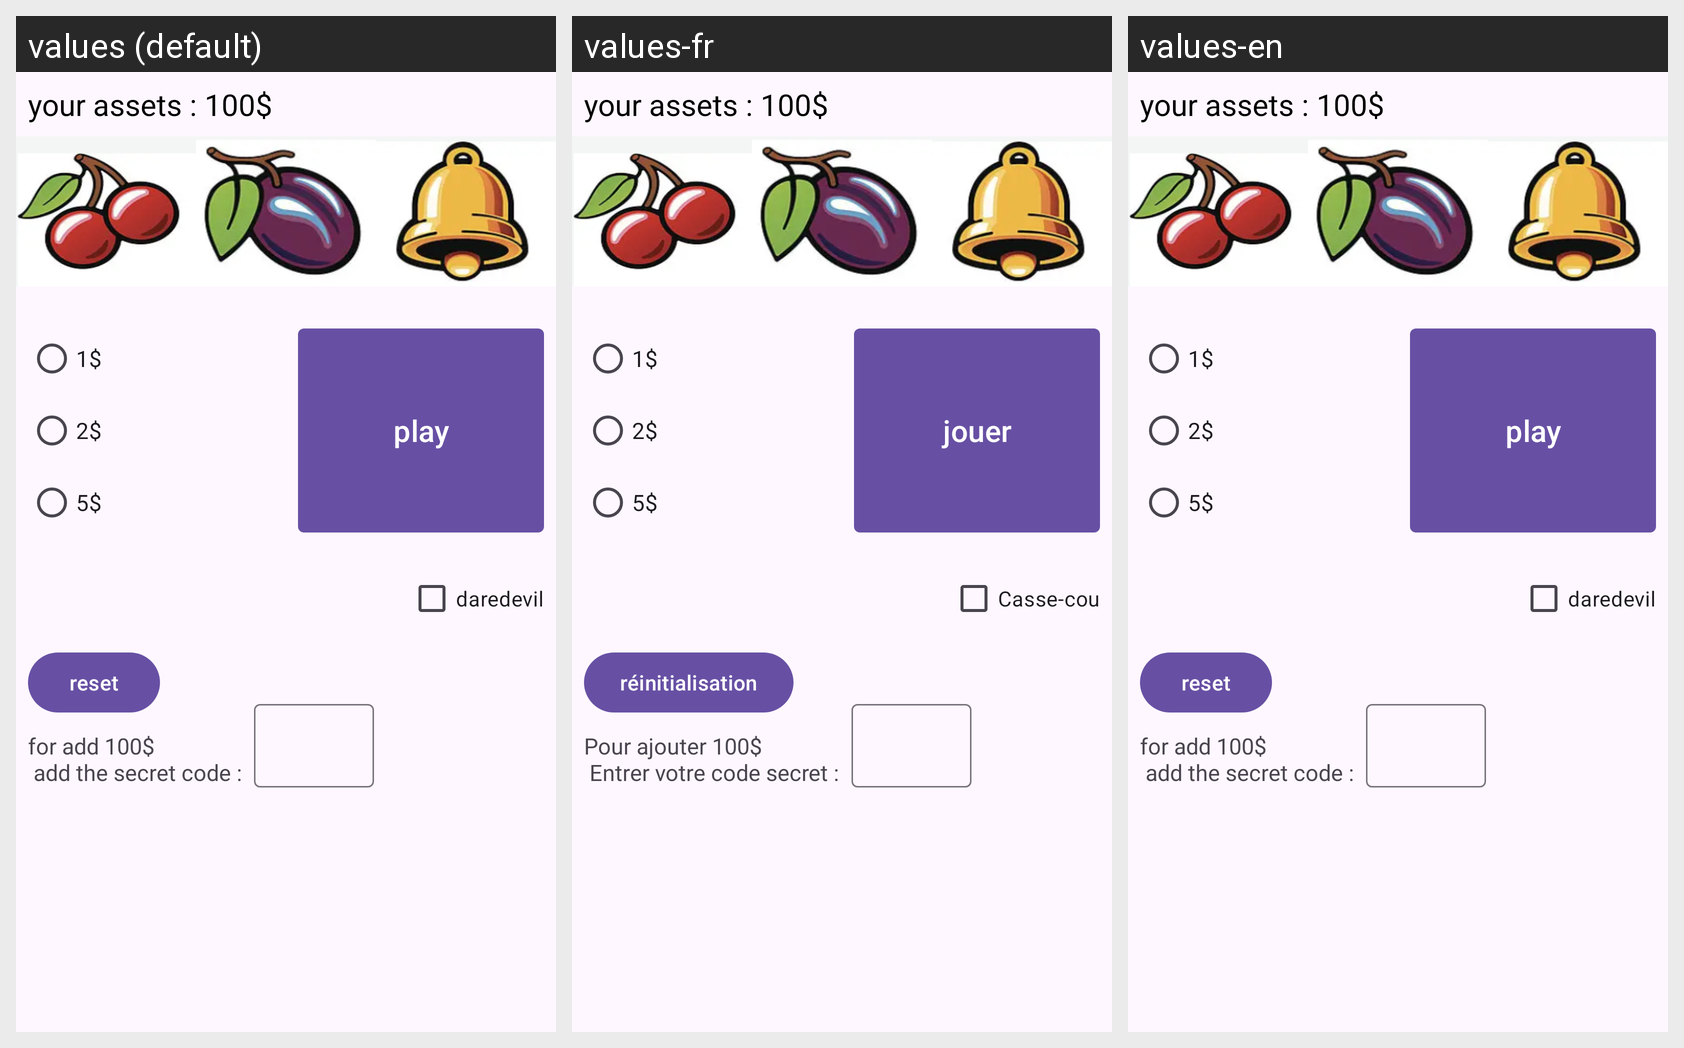

The Android screen above is rendered under several locales of the same app. Produce the string resources it draws, with the default and per-locale values.
Android screen res/layout/fragment_home.xml rendered under 3 locales, left to right: values (default), values-fr, values-en. Device: Nexus 5 (rendered at 1080×1920; each locale shown at half size, 540×960, under a caption strip naming it); theme Theme.Game.
Strings drawn on this screen, with the default value and each locale's value (text and hints the layout hard-codes, and strings that could not be matched under every locale, appear in the picture but are not listed):

play
  values: play
  values-fr: jouer
  values-en: play

mode
  values: daredevil
  values-fr: Casse-cou
  values-en: daredevil

reset
  values: reset
  values-fr: réinitialisation
  values-en: reset

secret_code
  values: for add 100$ 
       add the secret code :
  values-fr: Pour ajouter 100$ 
       Entrer votre code secret :
  values-en: for add 100$ 
       add the secret code :
